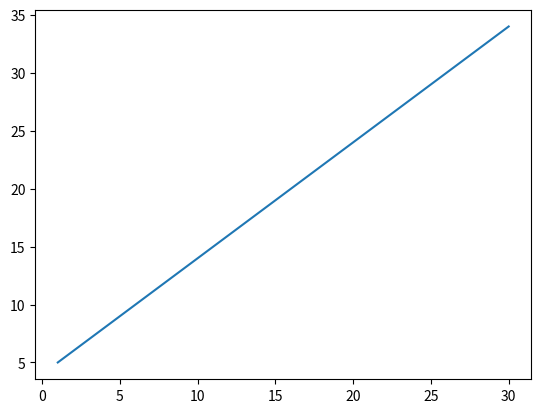

Here is the Python script that generated this plot:
import numpy as np
import matplotlib.pyplot as plt
 
#(Q1-Q2) creating a numpy array
A = np.arange(1,31)
B = np.arange(5,35)

# printing arrays
print("Array A: ", A)
print("Array B: ", B)



#(Q3-Q4) reshaped to matrix(2d array)
AM = np.reshape(A, (5, 6))
BM = np.reshape(B, (6, 5))

# printing reshaped matrix
print("\nAM matrix :")
print(AM)
print("\nBM matrix :")
print(BM)



#(Q5) plotting A and B
plt.plot(A, B)
plt.show()



#(Q6) A Multiply B and save as CM 
CM = np.dot(AM,BM)
print("\nMatrix multiplication:")
print(CM)



#(Q7) Save CM in data.txt
file = open("data.txt", "w+")
data = str(CM)
file.write(data)
file.close()
file = open("data.txt", "r")
data = file.read()
#printing saved file as data.txt 
print("\nContent in data.txt:\n", data)
file.close()




#(Q8) checking each element Whether it is greater than 100 or not and saving the results as true/false in a matrix PM
PM = [[0, 0, 0, 0, 0],
        [0, 0, 0, 0, 0],
        [0, 0, 0, 0, 0],
        [0, 0, 0, 0, 0],
        [0, 0, 0, 0, 0]]
for a in range(len(CM)):
      for b in range(len(CM[a])):
               if CM[a][b] > 100:
                    PM[a][b] = 'True'
               else:
                    PM[a][b] = 'False'

print('\nTrue/False matrix ::')
print(np.matrix(PM))
